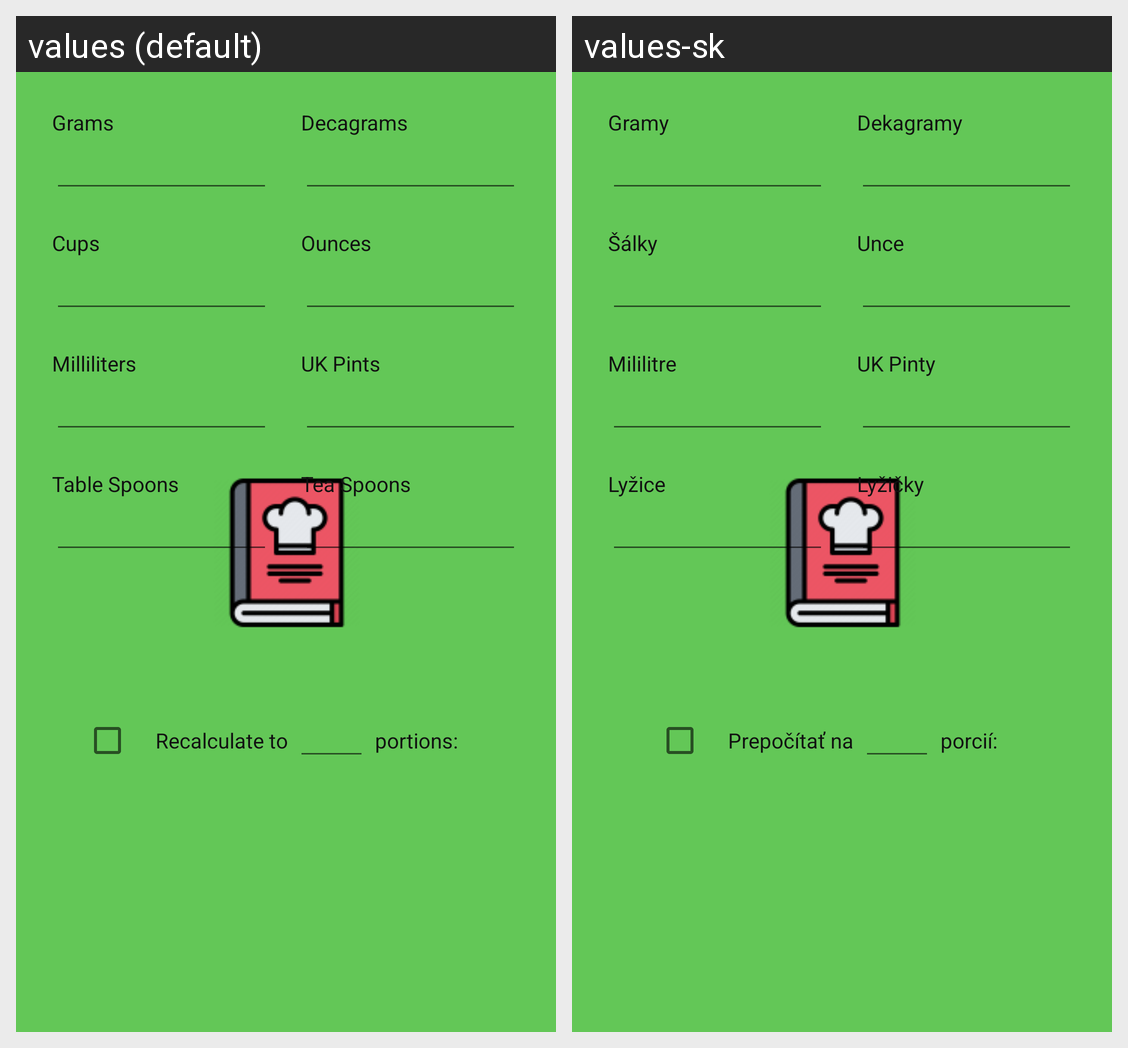

This grid shows one Android layout under two languages. Give, for every string resource on the screen, its name, the default text and each shown locale's text.
Android screen res/layout/fragment_converter.xml rendered under 2 locales, left to right: values (default), values-sk. Device: Nexus 5 (rendered at 1080×1920; each locale shown at half size, 540×960, under a caption strip naming it); theme AppTheme.Launcher.
Strings drawn on this screen, with the default value and each locale's value (text and hints the layout hard-codes, and strings that could not be matched under every locale, appear in the picture but are not listed):

grams
  values: Grams
  values-sk: Gramy

decagrams
  values: Decagrams
  values-sk: Dekagramy

cups
  values: Cups
  values-sk: Šálky

ounces
  values: Ounces
  values-sk: Unce

milliliters
  values: Milliliters
  values-sk: Mililitre

pints
  values: UK Pints
  values-sk: UK Pinty

table_spoons
  values: Table Spoons
  values-sk: Lyžice

tea_spoons
  values: Tea Spoons
  values-sk: Lyžičky

recalcto
  values: Recalculate to
  values-sk: Prepočítať na

portions
  values: portions:
  values-sk: porcií:
